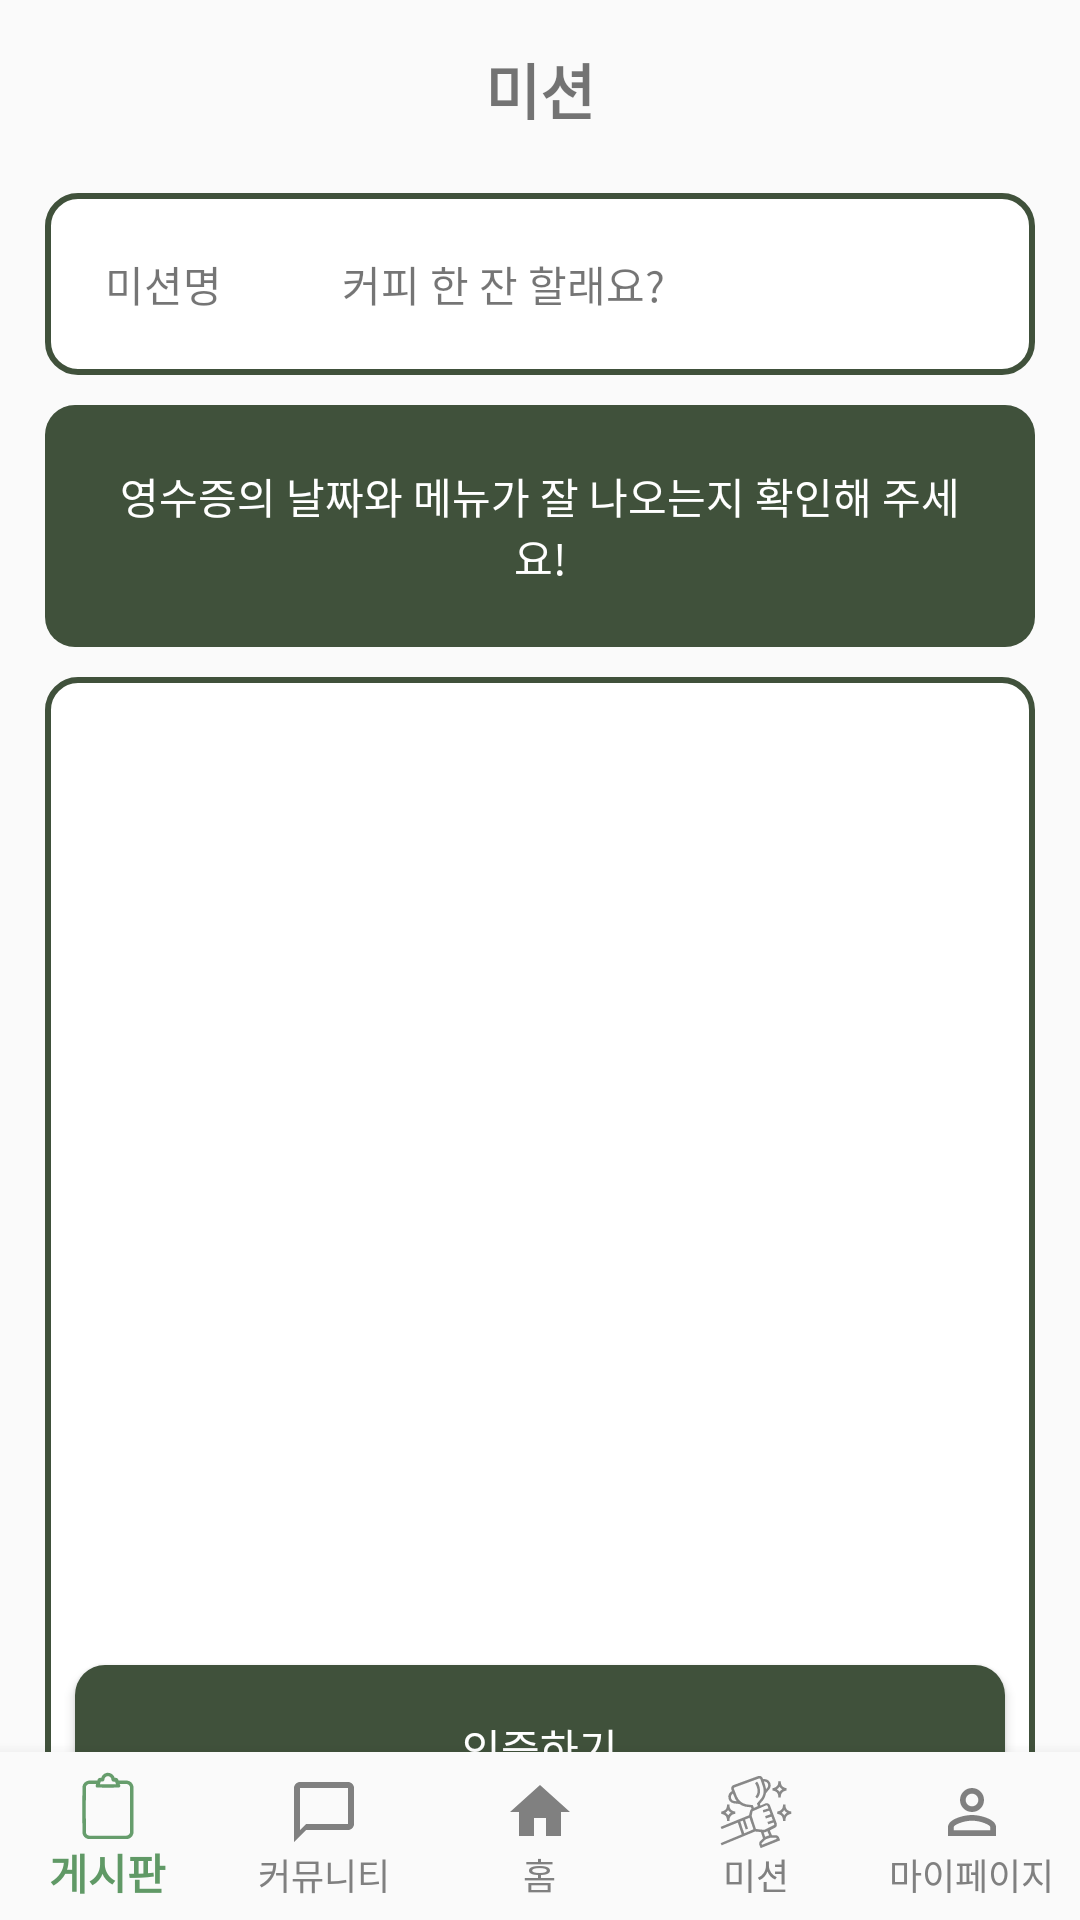

Write the Android layout XML for this screen, with the resource values it uses.
<!-- AndroidManifest.xml: application theme Theme.Logintest -->
<!-- res/layout/activity_coffee_mission.xml -->
<?xml version="1.0" encoding="utf-8"?>
<RelativeLayout xmlns:android="http://schemas.android.com/apk/res/android"
    xmlns:app="http://schemas.android.com/apk/res-auto"
    xmlns:tools="http://schemas.android.com/tools"
    android:layout_width="match_parent"
    android:layout_height="match_parent"
    android:orientation="vertical"
    tools:context=".DailyMissionDetailActivity">

    <TextView
        android:id="@+id/coffetext"
        android:layout_width="match_parent"
        android:layout_height="wrap_content"
        android:gravity="center"
        android:text="미션"
        android:textSize="20dp"
        android:textStyle="bold"
        android:padding="15dp"
        android:layout_marginBottom="5dp"/>

    <LinearLayout
        android:id="@+id/missionTitle"
        android:layout_width="match_parent"
        android:layout_height="wrap_content"
        android:orientation="horizontal"
        android:layout_marginLeft="15dp"
        android:layout_marginRight="15dp"
        android:layout_marginBottom="5dp"
        android:layout_below="@+id/coffetext"
        android:background="@drawable/mission_line_background">

        <TextView
            android:id="@+id/missionDay"
            android:layout_width="wrap_content"
            android:layout_height="wrap_content"
            android:layout_gravity="center"
            android:padding="20dp"
            android:text="미션명" />

        <TextView
            android:id="@+id/missionName"
            android:layout_width="match_parent"
            android:layout_height="wrap_content"
            android:layout_gravity="center"
            android:padding="20dp"
            android:text="커피 한 잔 할래요?" />

    </LinearLayout>

    <LinearLayout
        android:id="@+id/missionExplanation"
        android:layout_width="match_parent"
        android:layout_height="wrap_content"
        android:orientation="horizontal"
        android:layout_marginLeft="15dp"
        android:layout_marginTop="5dp"
        android:layout_marginRight="15dp"
        android:layout_marginBottom="5dp"
        android:layout_below="@+id/missionTitle"
        android:background="@drawable/mission_color_background">

        <TextView
            android:id="@+id/missionContent"
            android:layout_width="match_parent"
            android:layout_height="wrap_content"
            android:gravity="center"
            android:padding="20dp"
            android:text="영수증의 날짜와 메뉴가 잘 나오는지 확인해 주세요!"
            android:textColor="#ffffff"/>

    </LinearLayout>

    <LinearLayout
        android:layout_width="match_parent"
        android:layout_height="wrap_content"
        android:layout_below="@+id/missionExplanation"
        android:layout_marginStart="15dp"
        android:layout_marginTop="5dp"
        android:layout_marginEnd="15dp"
        android:layout_marginBottom="15dp"
        android:orientation="vertical"
        android:background="@drawable/mission_line_background">

        <ImageView
            android:id="@+id/receiptImageView"
            android:layout_width="match_parent"
            android:layout_height="300dp"
            android:layout_weight="1"
            android:layout_marginStart="10dp"
            android:layout_marginTop="15dp"
            android:layout_marginEnd="10dp"
            android:layout_marginBottom="5dp"
            android:scaleType="centerCrop" />

        <TextView
            android:id="@+id/resultTextView"
            android:layout_width="match_parent"
            android:layout_height="wrap_content"
            android:padding="16dp"
            android:layout_marginStart="10dp"
            android:layout_marginTop="5dp"
            android:layout_marginEnd="10dp"
            android:layout_marginBottom="5dp"
            android:textColor="@color/black"
            android:textSize="16sp" />

        <Button
            android:id="@+id/recognizeTextButton"
            android:layout_width="match_parent"
            android:layout_height="55dp"
            android:layout_gravity="center"
            android:layout_marginStart="10dp"
            android:layout_marginTop="5dp"
            android:layout_marginEnd="10dp"
            android:layout_marginBottom="15dp"
            android:background="@drawable/mission_color_background"
            android:text="인증하기"
            android:textColor="#ffffff"/>

    </LinearLayout>

    <com.google.android.material.bottomnavigation.BottomNavigationView
        android:id="@+id/bottomNavigationView"
        android:layout_width="match_parent"
        android:layout_height="wrap_content"
        android:layout_alignParentBottom="true"
        android:background="?android:attr/windowBackground"
        app:labelVisibilityMode="labeled"
        app:itemIconTint="@color/bottom_nav_item_color"
        app:itemTextColor="@color/bottom_nav_item_color"
        app:menu="@menu/bottom_navigation_menu" />

</RelativeLayout>
<!-- resources referenced by this layout -->
<resources>
  <!-- drawable mission_color_background (drawable) -->
  <?xml version="1.0" encoding="utf-8"?>
  <selector xmlns:android="http://schemas.android.com/apk/res/android">
      <item>
          <shape xmlns:android="http://schemas.android.com/apk/res/android"
              android:shape="rectangle">
              <solid android:color="#40513B"/>
              <corners android:radius="10dp"/>
          </shape>
      </item>
  </selector>
  <!-- drawable mission_line_background (drawable) -->
  <?xml version="1.0" encoding="utf-8"?>
  <selector xmlns:android="http://schemas.android.com/apk/res/android">
      <item>
          <shape xmlns:android="http://schemas.android.com/apk/res/android"
              android:shape="rectangle">
              <solid android:color="#FFFFFF"/>
              <corners android:radius="10dp"/>
              <stroke android:color="#40513B" android:width="2dp" />
          </shape>
      </item>
  </selector>
  <style name="Theme.Logintest" parent="Base.Theme.Logintest" />
  <style name="Base.Theme.Logintest" parent="Theme.AppCompat.Light">
          
          
          <item name="windowNoTitle">true</item>
      </style>
  <!-- not gathered from this repository: default colours our renderer supplied (Android Studio template values) -->
  <color name="black">#FF000000</color>
</resources>
